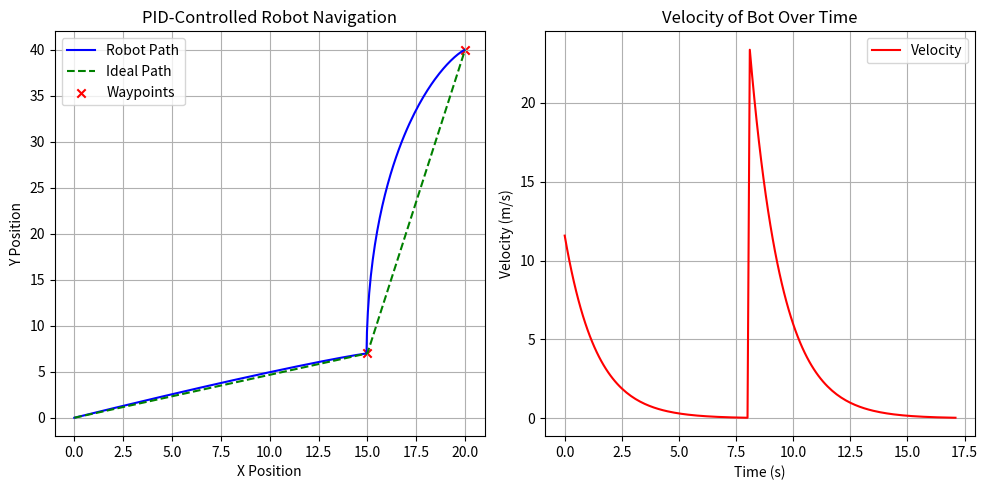

This chart was generated by the following Python code:
import numpy as np
import matplotlib.pyplot as plt

# PID Controller Class
class PIDController:
    def __init__(self, Kp, Ki, Kd):
        self.Kp = Kp
        self.Ki = Ki
        self.Kd = Kd
        self.prev_error = 0
        self.integral = 0
    def control(self, error, dt):
        self.integral += error * dt
        derivative = (error - self.prev_error) / dt if dt > 0 else 0
        self.prev_error = error
        return self.Kp * error + self.Ki * self.integral + self.Kd * derivative
#Robot parameters
wheel_radius = 0.05 
distance_between_wheels = 0.2  
max_wheel_angular_velocity = 8.0#cause of the hardware limits
def differential_drive(v, w, dt, x, y, theta):
    theta += w*dt
    x += v*np.cos(theta)*dt
    y += v*np.sin(theta)*dt
    return x, y, theta
#Waypoints to navigate
waypoints = [(15, 7), (20, 40)]
x, y, theta = 0, 0, 0  
pid_linear = PIDController(Kp=0.7, Ki=0, Kd=0)
dt=0.1
trajectory = [(x, y)]
ideal_path = [(0, 0)] + waypoints
velocity = []

for waypoint in waypoints:
    target_x, target_y = waypoint
    while np.hypot(target_x - x, target_y - y) > 0.05:
        error_x = target_x - x
        error_y = target_y - y
        v = pid_linear.control(np.hypot(error_x, error_y), dt)
        theta = np.arctan2(error_y, error_x)
        w_l = (2*v - theta * distance_between_wheels) / (2 * wheel_radius)
        w_r = (2*v + theta * distance_between_wheels) / (2 * wheel_radius)
        w_l = np.clip(w_l, -max_wheel_angular_velocity, max_wheel_angular_velocity)#beacuse of probable hardware limits
        w_r = np.clip(w_r, -max_wheel_angular_velocity, max_wheel_angular_velocity)
        x, y, theta = differential_drive(v, theta, dt, x, y, theta)
        trajectory.append((x, y))
        velocity.append((v))
#Plot the path
trajectory = np.array(trajectory)
ideal_path = np.array(ideal_path)
plt.figure(figsize=(10, 5))
plt.subplot(1, 2, 1)
plt.plot(trajectory[:, 0], trajectory[:, 1], 'b-', label="Robot Path")
plt.plot(ideal_path[:, 0], ideal_path[:, 1], 'g--', label="Ideal Path")
plt.scatter(*zip(*waypoints), color='r', marker='x', label="Waypoints")
plt.xlabel("X Position")
plt.ylabel("Y Position")
plt.legend()
plt.title("PID-Controlled Robot Navigation")
plt.grid()
#Plot wheel velocities
time_steps = np.arange(len(velocity))*dt
plt.subplot(1, 2, 2)
plt.plot(time_steps,velocity, 'r-', label="Velocity")
plt.xlabel("Time (s)")
plt.ylabel("Velocity (m/s)")
plt.legend()
plt.title("Velocity of Bot Over Time")
plt.grid()
plt.tight_layout()
plt.show()
